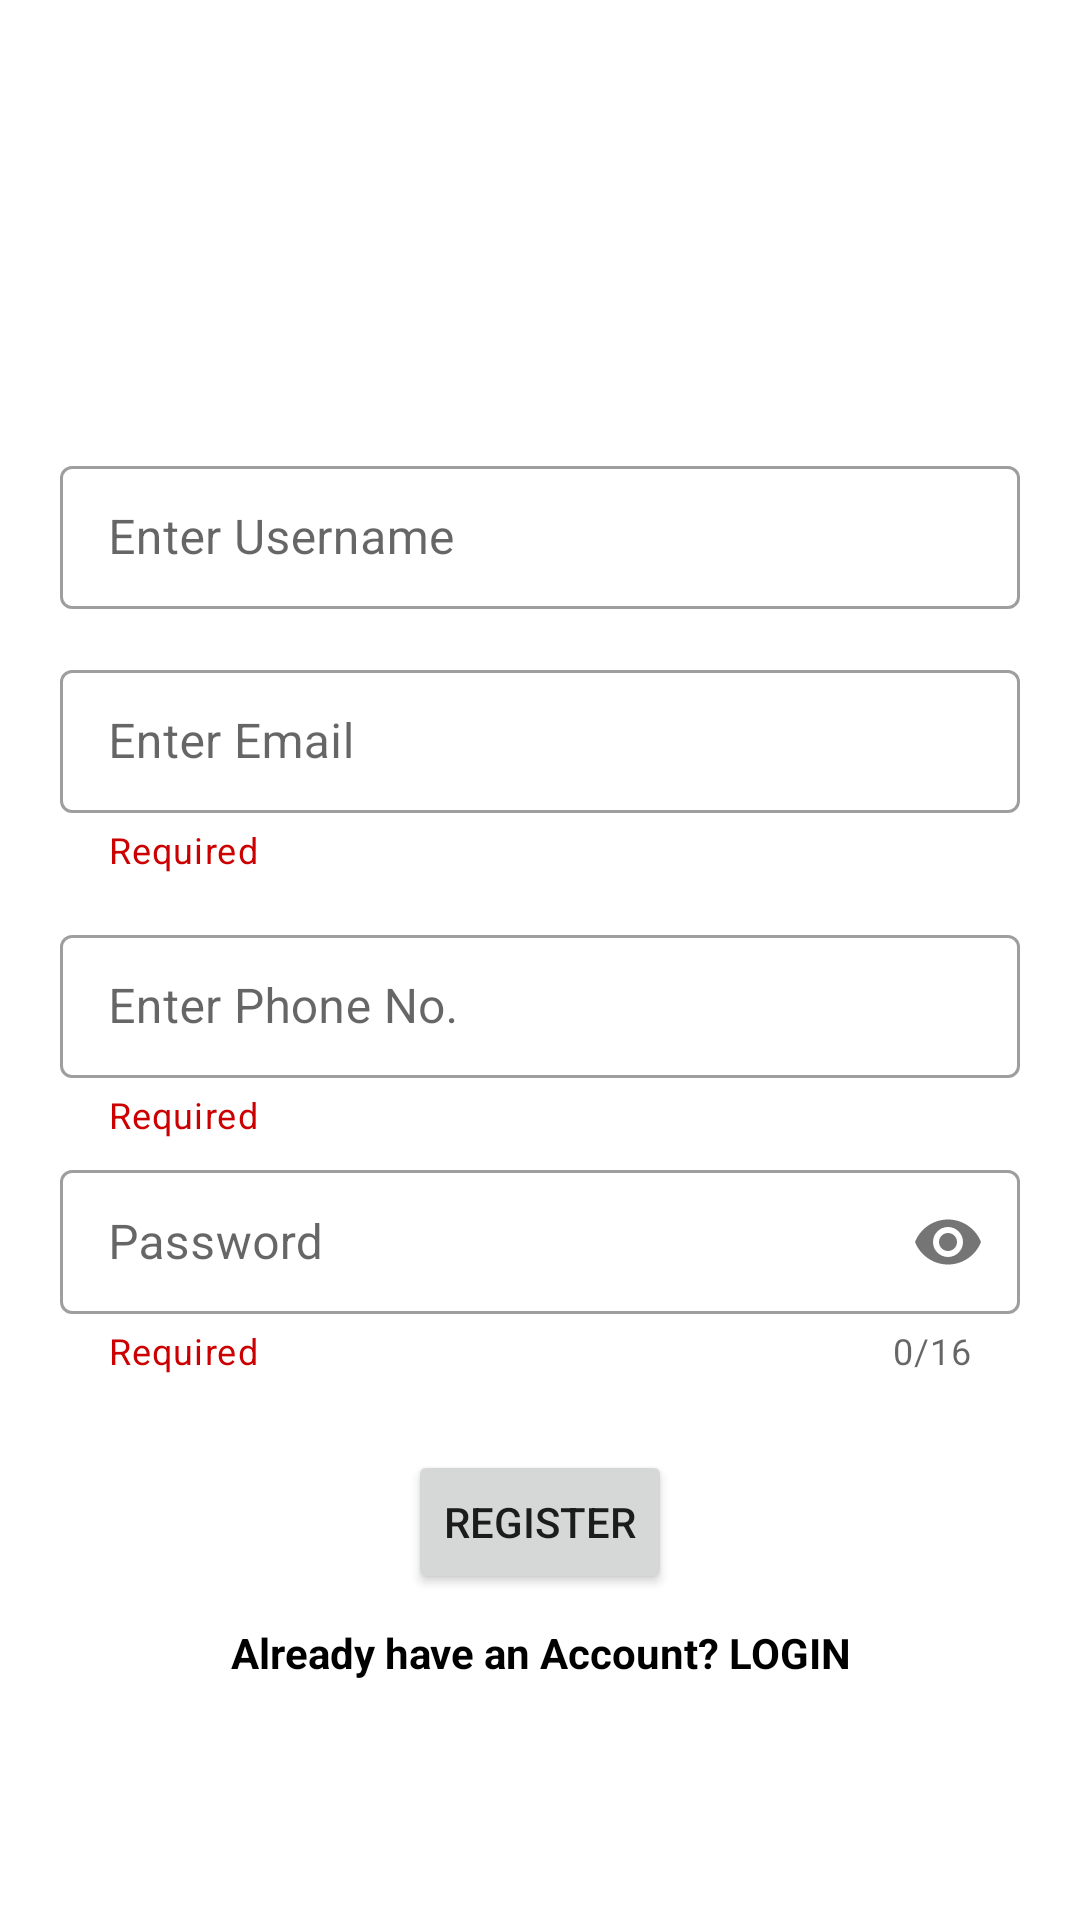

The Android layout XML behind this screen, and the referenced resources:
<!-- AndroidManifest.xml: application theme Theme.Jetpack_navigation -->
<!-- res/layout/fragment_register.xml -->
<?xml version="1.0" encoding="utf-8"?>
<androidx.constraintlayout.widget.ConstraintLayout xmlns:android="http://schemas.android.com/apk/res/android"
    xmlns:tools="http://schemas.android.com/tools"
    android:layout_width="match_parent"
    android:layout_height="match_parent"
    xmlns:app="http://schemas.android.com/apk/res-auto"
    tools:context=".RegisterFragment">


    <com.google.android.material.textfield.TextInputLayout
        android:id="@+id/usernameContainer"
        style="@style/Widget.MaterialComponents.TextInputLayout.OutlinedBox.Dense"
        android:layout_width="match_parent"
        android:layout_height="wrap_content"
        android:layout_marginHorizontal="20dp"
        android:layout_marginTop="150dp"
        app:helperTextTextColor="@android:color/holo_red_dark"
        app:layout_constraintEnd_toEndOf="parent"
        app:layout_constraintStart_toStartOf="parent"
        app:layout_constraintTop_toTopOf="parent">

        <com.google.android.material.textfield.TextInputEditText
            android:id="@+id/et_username1"
            android:layout_width="match_parent"
            android:layout_height="match_parent"
            android:hint="@string/username"
            android:inputType="text"
            android:lines="1" />

    </com.google.android.material.textfield.TextInputLayout>

    <com.google.android.material.textfield.TextInputLayout
        android:id="@+id/emailContainer"
        style="@style/Widget.MaterialComponents.TextInputLayout.OutlinedBox.Dense"
        android:layout_width="match_parent"
        android:layout_height="wrap_content"
        android:layout_marginHorizontal="20dp"
        android:layout_marginTop="15dp"
        app:helperText="@string/required"
        app:helperTextTextColor="@android:color/holo_red_dark"
        app:layout_constraintEnd_toEndOf="parent"
        app:layout_constraintStart_toStartOf="parent"
        app:layout_constraintTop_toBottomOf="@+id/usernameContainer">

        <com.google.android.material.textfield.TextInputEditText
            android:id="@+id/et_email1"
            android:layout_width="match_parent"
            android:layout_height="match_parent"
            android:hint="@string/email"
            android:inputType="textEmailAddress"
            android:lines="1" />

    </com.google.android.material.textfield.TextInputLayout>

    <com.google.android.material.textfield.TextInputLayout
        android:id="@+id/phoneContainer"
        style="@style/Widget.MaterialComponents.TextInputLayout.OutlinedBox.Dense"
        android:layout_width="match_parent"
        android:layout_height="wrap_content"
        android:layout_marginHorizontal="20dp"
        android:layout_marginTop="15dp"
        app:helperText="@string/required"
        app:helperTextTextColor="@android:color/holo_red_dark"
        app:layout_constraintEnd_toEndOf="parent"
        app:layout_constraintStart_toStartOf="parent"
        app:layout_constraintTop_toBottomOf="@+id/emailContainer">

        <com.google.android.material.textfield.TextInputEditText
            android:id="@+id/et_pone1"
            android:layout_width="match_parent"
            android:layout_height="match_parent"
            android:hint="@string/phone"
            android:maxLength="10"
            android:inputType="phone"
            android:lines="1" />

    </com.google.android.material.textfield.TextInputLayout>

    <com.google.android.material.textfield.TextInputLayout
        android:id="@+id/passwordContainer"
        style="@style/Widget.MaterialComponents.TextInputLayout.OutlinedBox.Dense"
        app:helperText="@string/required"
        app:helperTextTextColor="@android:color/holo_red_dark"
        android:layout_marginHorizontal="20dp"
        android:layout_width="match_parent"
        android:layout_height="wrap_content"
        android:layout_marginTop="5dp"
        app:counterEnabled="true"
        app:counterMaxLength="16"
        app:passwordToggleEnabled="true"
        app:layout_constraintEnd_toEndOf="parent"
        app:layout_constraintStart_toStartOf="parent"
        app:layout_constraintTop_toBottomOf="@+id/phoneContainer">

        <com.google.android.material.textfield.TextInputEditText
            android:id="@+id/et_password1"
            android:layout_width="match_parent"
            android:layout_height="match_parent"
            android:lines="1"
            android:maxLength="16"
            android:inputType="textPassword"
            android:hint="@string/password"/>

    </com.google.android.material.textfield.TextInputLayout>

    <Button
        android:id="@+id/btn_register"
        android:layout_width="wrap_content"
        android:layout_height="wrap_content"
        android:layout_margin="25dp"
        android:text="Register"
        app:layout_constraintEnd_toEndOf="@+id/passwordContainer"
        app:layout_constraintStart_toStartOf="@+id/passwordContainer"
        app:layout_constraintTop_toBottomOf="@+id/passwordContainer" />

    <TextView
        android:id="@+id/tv_login"
        android:layout_width="0dp"
        android:layout_height="wrap_content"
        android:layout_marginTop="10dp"
        android:textAlignment="center"
        android:text="Already have an Account? LOGIN"
        android:textColor="@color/black"
        android:textStyle="bold"
        app:layout_constraintEnd_toEndOf="@+id/passwordContainer"
        app:layout_constraintStart_toStartOf="@+id/passwordContainer"
        app:layout_constraintTop_toBottomOf="@+id/btn_register" />

</androidx.constraintlayout.widget.ConstraintLayout>
<!-- resources referenced by this layout -->
<resources>
  <string name="email">Enter Email</string>
  <string name="password">Password</string>
  <string name="phone">Enter Phone No.</string>
  <string name="required">Required</string>
  <string name="username">Enter Username</string>
  <style name="Theme.Jetpack_navigation" parent="Theme.MaterialComponents.DayNight.NoActionBar">
          
          <item name="colorPrimary">@color/purple_500</item>
          <item name="colorPrimaryVariant">@color/purple_700</item>
          <item name="colorOnPrimary">@color/white</item>
          
          <item name="colorSecondary">@color/teal_200</item>
          <item name="colorSecondaryVariant">@color/teal_700</item>
          <item name="colorOnSecondary">@color/black</item>
          
          <item name="android:statusBarColor" tools:targetApi="l">?attr/colorPrimaryVariant</item>
          
      </style>
  <!-- not gathered from this repository: default colours our renderer supplied (Android Studio template values) -->
  <color name="purple_500">#FF6200EE</color>
  <color name="purple_700">#FF3700B3</color>
  <color name="teal_200">#FF03DAC5</color>
  <color name="teal_700">#FF018786</color>
  <color name="black">#FF000000</color>
  <color name="white">#FFFFFFFF</color>
</resources>
